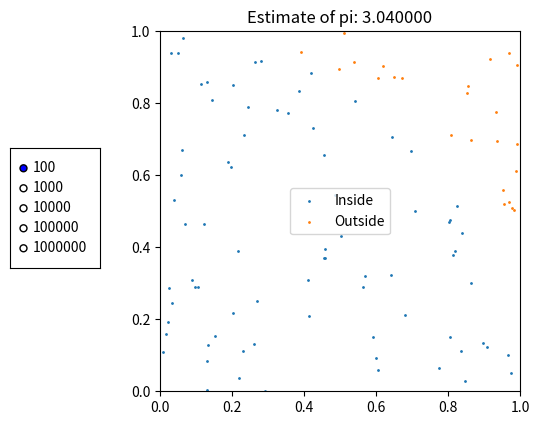

Here is the Python script that generated this plot:
#!/usr/bin/env python3

# Estimate pi using the Monte Carlo method

import random
import matplotlib.pyplot as plt
from matplotlib.widgets import RadioButtons

def get_points(n):
    inside_x, inside_y = [], []
    outside_x, outside_y = [], []
    for _ in range(n):
        x = random.random()
        y = random.random()
        if x**2 + y**2 <= 1:
            inside_x.append(x)
            inside_y.append(y)
        else:
            outside_x.append(x)
            outside_y.append(y)
    return inside_x, inside_y, outside_x, outside_y

def draw_plot(fig, ax, n):
    ax.clear()

    inside_x, inside_y, outside_x, outside_y = get_points(n)

    inside_count = len(inside_x)
    pi_est = 4 * inside_count / n

    ax.scatter(inside_x, inside_y, s=1, label="Inside")
    ax.scatter(outside_x, outside_y, s=1, label="Outside")

    ax.set_title(f"Estimate of pi: {pi_est:.6f}")
    ax.set_xlim(0,1)
    ax.set_ylim(0,1)
    ax.set_aspect('equal')
    ax.legend()

    fig.canvas.draw_idle()

def setup_plot(num_samples=100):
    fig, ax = plt.subplots( figsize=(6,6) )
    plt.subplots_adjust(left=0.30)

    draw_plot(fig, ax, num_samples)
    
    ax_radio = plt.axes([0.05, 0.4, 0.15, 0.2])
    radio = RadioButtons(ax_radio, ('100', '1000', '10000', '100000', '1000000'))
    
    radio.on_clicked(lambda label: draw_plot(fig, ax, int(label)))
    plt.show()

if __name__ == "__main__":
    setup_plot()
